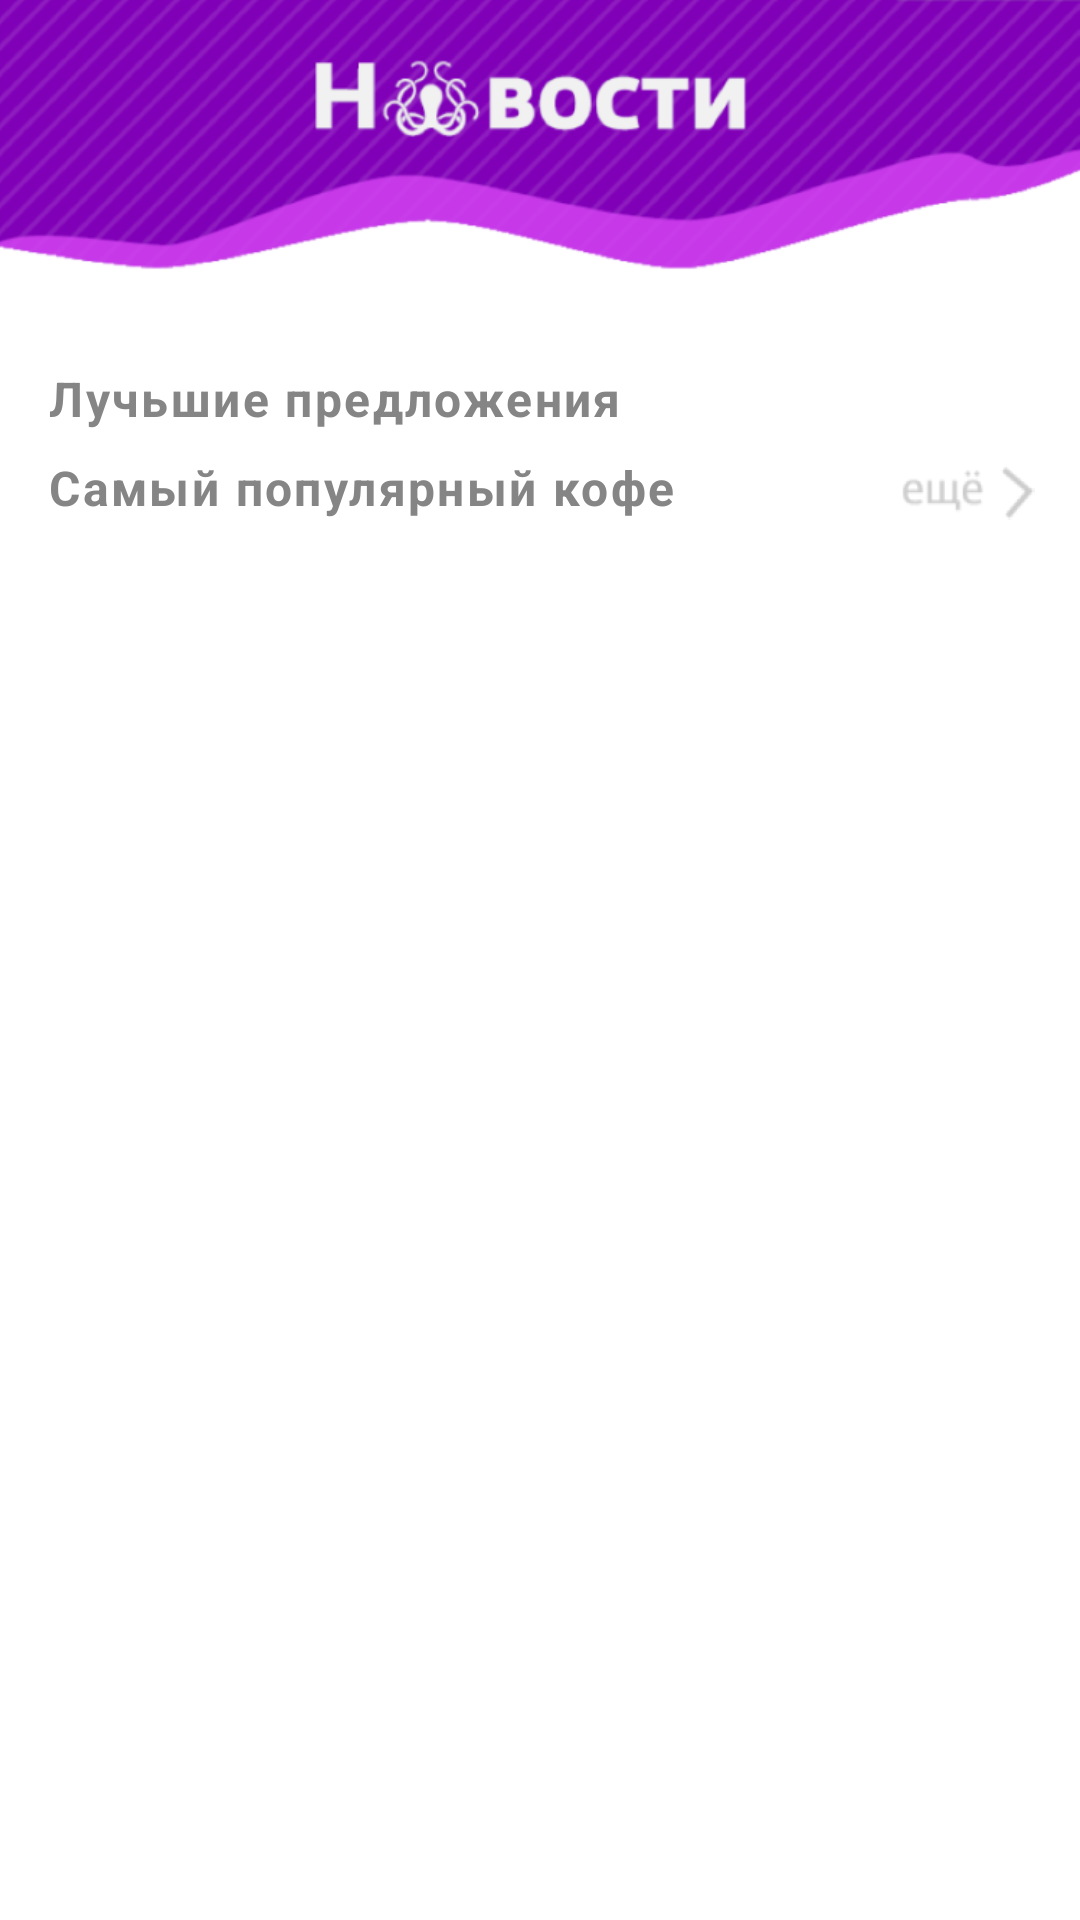

Here is an Android app screen rendered from its layout file. Give the layout XML and the strings, colors and styles it references.
<!-- AndroidManifest.xml: fallback theme Theme.MaterialComponents.DayNight.NoActionBar -->
<!-- res/layout/fragment_news.xml -->
<?xml version="1.0" encoding="utf-8"?>
<RelativeLayout xmlns:android="http://schemas.android.com/apk/res/android"
    xmlns:tools="http://schemas.android.com/tools"
    style="@style/Theme.AppCompat"
    android:layout_width="match_parent"
    android:layout_height="match_parent">

    <ImageView
        android:id="@+id/iv_news_logo"
        android:layout_width="match_parent"
        android:layout_height="90dp"
        android:layout_alignParentTop="true"
        android:scaleType="fitXY"
        android:src="@drawable/news_heading" />

    <TextView
        android:id="@+id/tv_best_offers"
        android:layout_width="wrap_content"
        android:layout_height="wrap_content"
        android:layout_below="@id/iv_news_logo"
        android:layout_marginLeft="@dimen/inner_frame"
        android:layout_marginTop="32dp"
        android:letterSpacing="0.05"
        android:text="Лучьшие предложения"
        android:textColor="@color/dark_grey"
        android:textSize="16sp"
        android:textStyle="bold" />

    <androidx.recyclerview.widget.RecyclerView
        android:id="@+id/rv_best_offers"
        android:layout_width="match_parent"
        android:layout_height="wrap_content"
        android:layout_below="@+id/tv_best_offers"
        android:scrollbarSize="2dp"
        android:scrollbars="horizontal"
        tools:listitem="@layout/item_best_deal" />

    <TextView
        android:id="@+id/tv_best_coffee"
        android:layout_width="wrap_content"
        android:layout_height="wrap_content"
        android:layout_below="@id/rv_best_offers"
        android:layout_marginLeft="@dimen/inner_frame"
        android:layout_marginTop="8dp"
        android:letterSpacing="0.05"
        android:text="Самый популярный кофе"
        android:textColor="@color/dark_grey"
        android:textSize="16sp"
        android:textStyle="bold" />

    <ImageView
        android:layout_width="wrap_content"
        android:layout_height="18dp"
        android:layout_alignBottom="@id/tv_best_coffee"
        android:layout_alignParentRight="true"
        android:src="@drawable/yet" />


    <androidx.recyclerview.widget.RecyclerView
        android:id="@+id/rv_best_coffee"
        android:layout_width="match_parent"
        android:layout_height="wrap_content"
        android:layout_below="@+id/tv_best_coffee"
        android:layout_marginTop="8dp"
        android:scrollbarSize="2dp"
        android:scrollbars="vertical"
        tools:listitem="@layout/item_best_coffee" />


</RelativeLayout>
<!-- res/layout/item_best_deal.xml (included above) -->
<?xml version="1.0" encoding="utf-8"?>
<RelativeLayout xmlns:android="http://schemas.android.com/apk/res/android"
    xmlns:app="http://schemas.android.com/apk/res-auto"
    android:layout_width="wrap_content"
    android:layout_height="wrap_content">

    <androidx.cardview.widget.CardView
        android:layout_width="250dp"
        android:layout_height="150dp"
        android:layout_centerInParent="true"
        android:layout_margin="12dp"
        app:cardCornerRadius="8dp"
        app:cardElevation="8dp">

        <ImageView
            android:id="@+id/iv_best_deal"
            android:layout_width="match_parent"
            android:layout_height="match_parent"
            android:scaleType="fitXY" />

    </androidx.cardview.widget.CardView>

</RelativeLayout>
<!-- res/layout/item_best_coffee.xml (included above) -->
<?xml version="1.0" encoding="utf-8"?>
<RelativeLayout xmlns:android="http://schemas.android.com/apk/res/android"
    xmlns:app="http://schemas.android.com/apk/res-auto"
    android:layout_width="match_parent"
    android:layout_height="wrap_content">

    <androidx.cardview.widget.CardView
        android:layout_width="match_parent"
        android:layout_height="120dp"
        android:layout_centerInParent="true"
        android:layout_marginLeft="12dp"
        android:layout_marginRight="12dp"
        android:layout_marginTop="8dp"
        android:layout_marginBottom="8dp"
        app:cardCornerRadius="8dp"
        app:cardElevation="4dp">

        <ImageView
            android:id="@+id/iv_best_coffee"
            android:layout_width="match_parent"
            android:layout_height="match_parent"
            android:scaleType="centerCrop" />

    </androidx.cardview.widget.CardView>

</RelativeLayout>
<!-- resources referenced by this layout -->
<resources>
  <color name="dark_grey">#868585</color>
  <dimen name="inner_frame">16dp</dimen>
  <!-- drawable news_heading: png bitmap (drawable-hdpi, 35919 bytes) -->
  <!-- drawable yet: png bitmap (drawable-hdpi, 3827 bytes) -->
</resources>
